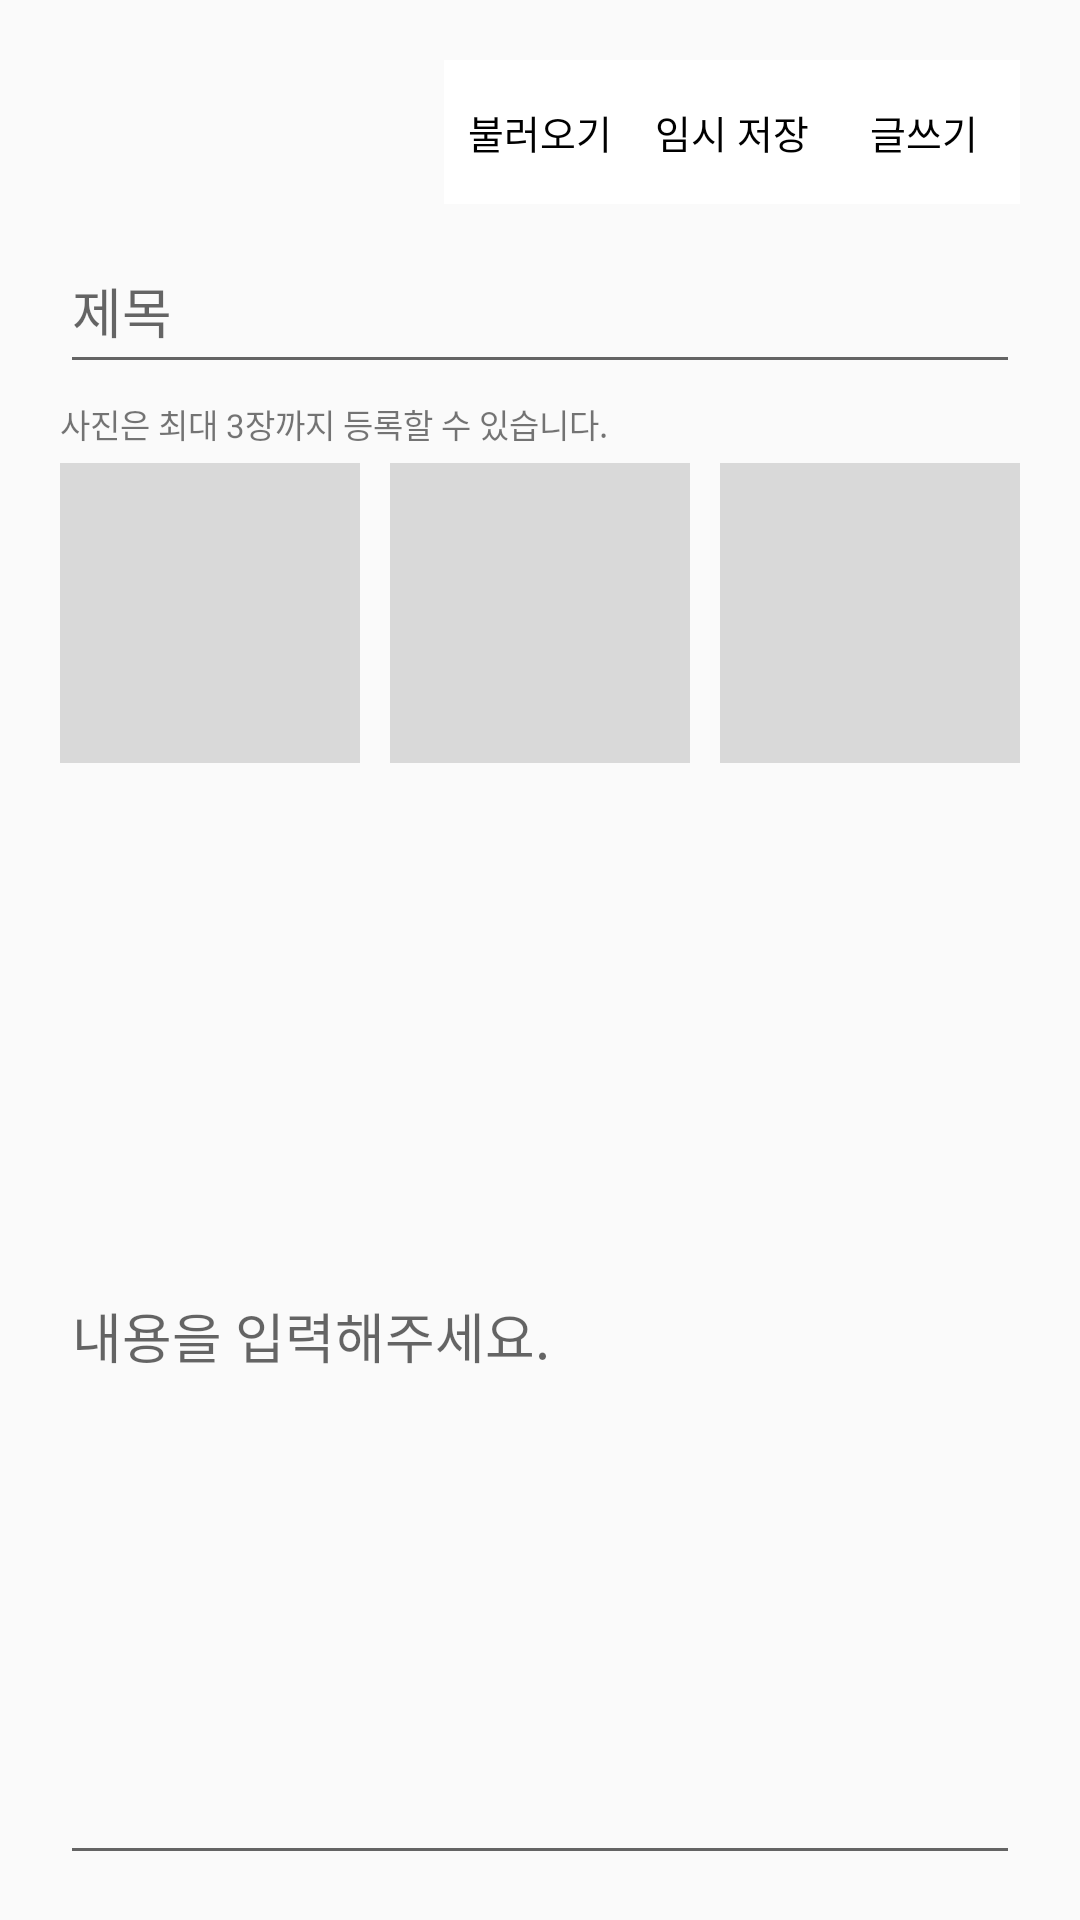

Here is an Android app screen rendered from its layout file. Give the layout XML and the strings, colors and styles it references.
<!-- AndroidManifest.xml: application theme Theme.ProjectEyebrow -->
<!-- res/layout/fragment_write_content.xml -->
<?xml version="1.0" encoding="utf-8"?>
<FrameLayout
    xmlns:android="http://schemas.android.com/apk/res/android"
    xmlns:app="http://schemas.android.com/apk/res-auto"
    xmlns:tools="http://schemas.android.com/tools"
    android:layout_width="match_parent"
    android:layout_height="match_parent"
    tools:context=".view.WriteContentFragment">

    <androidx.constraintlayout.widget.ConstraintLayout
        android:layout_width="match_parent"
        android:layout_height="match_parent"
        android:layout_margin="15dp" >

        <LinearLayout
            android:id="@+id/TopBtn_View"
            android:layout_width="wrap_content"
            android:layout_height="wrap_content"
            android:layout_margin="5dp"
            android:orientation="horizontal"
            app:layout_constraintEnd_toEndOf="parent"
            app:layout_constraintTop_toTopOf="parent">

            <Button
                android:id="@+id/TemporaryLoad_Btn"
                android:layout_width="wrap_content"
                android:layout_height="wrap_content"
                android:background="@color/white"
                android:text="@string/TemporaryLoad_Btn"
                android:textSize="13sp"
                android:textAlignment="center"
                android:textColor="@color/black"
                style="?android:attr/buttonBarButtonStyle"/>

            <Button
                android:id="@+id/TemporarySave_Btn"
                android:layout_width="wrap_content"
                android:layout_height="wrap_content"
                android:background="@color/white"
                android:text="@string/TemporarySave_Btn"
                android:textSize="13sp"
                android:textAlignment="center"
                android:textColor="@color/black"
                style="?android:attr/buttonBarButtonStyle" />

            <Button
                android:id="@+id/Upload_Btn"
                android:layout_width="wrap_content"
                android:layout_height="wrap_content"
                android:background="@color/white"
                android:text="@string/Upload_Btn"
                android:textSize="13sp"
                android:textAlignment="center"
                android:textColor="@color/black"
                style="?android:attr/buttonBarButtonStyle" />

        </LinearLayout>


        <com.google.android.material.textfield.TextInputLayout
            android:id="@+id/Title_Layout"
            android:layout_width="320dp"
            android:layout_height="60dp"
            android:hint="@string/communityTitle"
            app:layout_constraintTop_toBottomOf="@id/TopBtn_View"
            app:layout_constraintStart_toStartOf="parent"
            app:layout_constraintEnd_toEndOf="parent">

            <com.google.android.material.textfield.TextInputEditText
                android:id="@+id/Title_Input"
                android:layout_width="match_parent"
                android:layout_height="match_parent"/>

        </com.google.android.material.textfield.TextInputLayout>

        <TextView
            android:id="@+id/textView"
            android:layout_width="320dp"
            android:layout_height="wrap_content"
            android:layout_marginTop="5dp"
            android:text="@string/photoNotice"
            android:textSize="11sp"
            app:layout_constraintEnd_toEndOf="parent"
            app:layout_constraintStart_toStartOf="parent"
            app:layout_constraintTop_toBottomOf="@id/Title_Layout" />

        <LinearLayout
            android:id="@+id/PhotoUploadLayout"
            android:layout_width="320dp"
            android:layout_height="100dp"
            android:layout_marginTop="5dp"
            android:orientation="horizontal"
            app:layout_constraintTop_toBottomOf="@id/textView"
            app:layout_constraintEnd_toEndOf="parent"
            app:layout_constraintStart_toStartOf="parent">

            <ImageView
                android:id="@+id/photoUploadItem1"
                android:layout_width="100dp"
                android:layout_height="match_parent"
                android:layout_marginEnd="10dp"
                android:scaleType="centerCrop"
                android:background="#d9d9d9"
                android:contentDescription="@string/item1" />

            <ImageView
                android:id="@+id/photoUploadItem2"
                android:layout_width="100dp"
                android:layout_height="match_parent"
                android:layout_marginEnd="10dp"
                android:scaleType="centerCrop"
                android:background="#d9d9d9"
                android:contentDescription="@string/item2" />

            <ImageView
                android:id="@+id/photoUploadItem3"
                android:layout_width="100dp"
                android:layout_height="match_parent"
                android:scaleType="centerCrop"
                android:background="#d9d9d9"
                android:contentDescription="@string/item3" />

        </LinearLayout>

        <com.google.android.material.textfield.TextInputLayout
            android:layout_width="320dp"
            android:layout_height="0dp"
            android:hint="@string/InputContent_Hint"
            app:layout_constraintBottom_toBottomOf="parent"
            app:layout_constraintEnd_toEndOf="parent"
            app:layout_constraintStart_toStartOf="parent"
            app:layout_constraintTop_toBottomOf="@id/PhotoUploadLayout">

            <com.google.android.material.textfield.TextInputEditText
                android:id="@+id/Content_Input"
                android:layout_width="match_parent"
                android:layout_height="match_parent"/>

        </com.google.android.material.textfield.TextInputLayout>

    </androidx.constraintlayout.widget.ConstraintLayout>

</FrameLayout>
<!-- resources referenced by this layout -->
<resources>
  <color name="black">#FF000000</color>
  <color name="white">#FFFFFFFF</color>
  <string name="InputContent_Hint">내용을 입력해주세요.</string>
  <string name="TemporaryLoad_Btn">불러오기</string>
  <string name="TemporarySave_Btn">임시 저장</string>
  <string name="Upload_Btn">글쓰기</string>
  <string name="communityTitle">제목</string>
  <string name="item1">Item1</string>
  <string name="item2">Item2</string>
  <string name="item3">Item3</string>
  <string name="photoNotice">사진은 최대 3장까지 등록할 수 있습니다.</string>
  <style name="Theme.ProjectEyebrow" parent="Theme.AppCompat.Light.DarkActionBar">
          
          <item name="colorPrimary">@color/purple_500</item>
          <item name="colorPrimaryDark">@color/white</item>
          <item name="colorAccent">@color/teal_200</item>
          
          <item name="windowNoTitle">true</item>
          <item name="android:windowLightStatusBar">true</item>
      </style>
  <color name="purple_500">#FF6200EE</color>
  <color name="teal_200">#FF03DAC5</color>
</resources>
